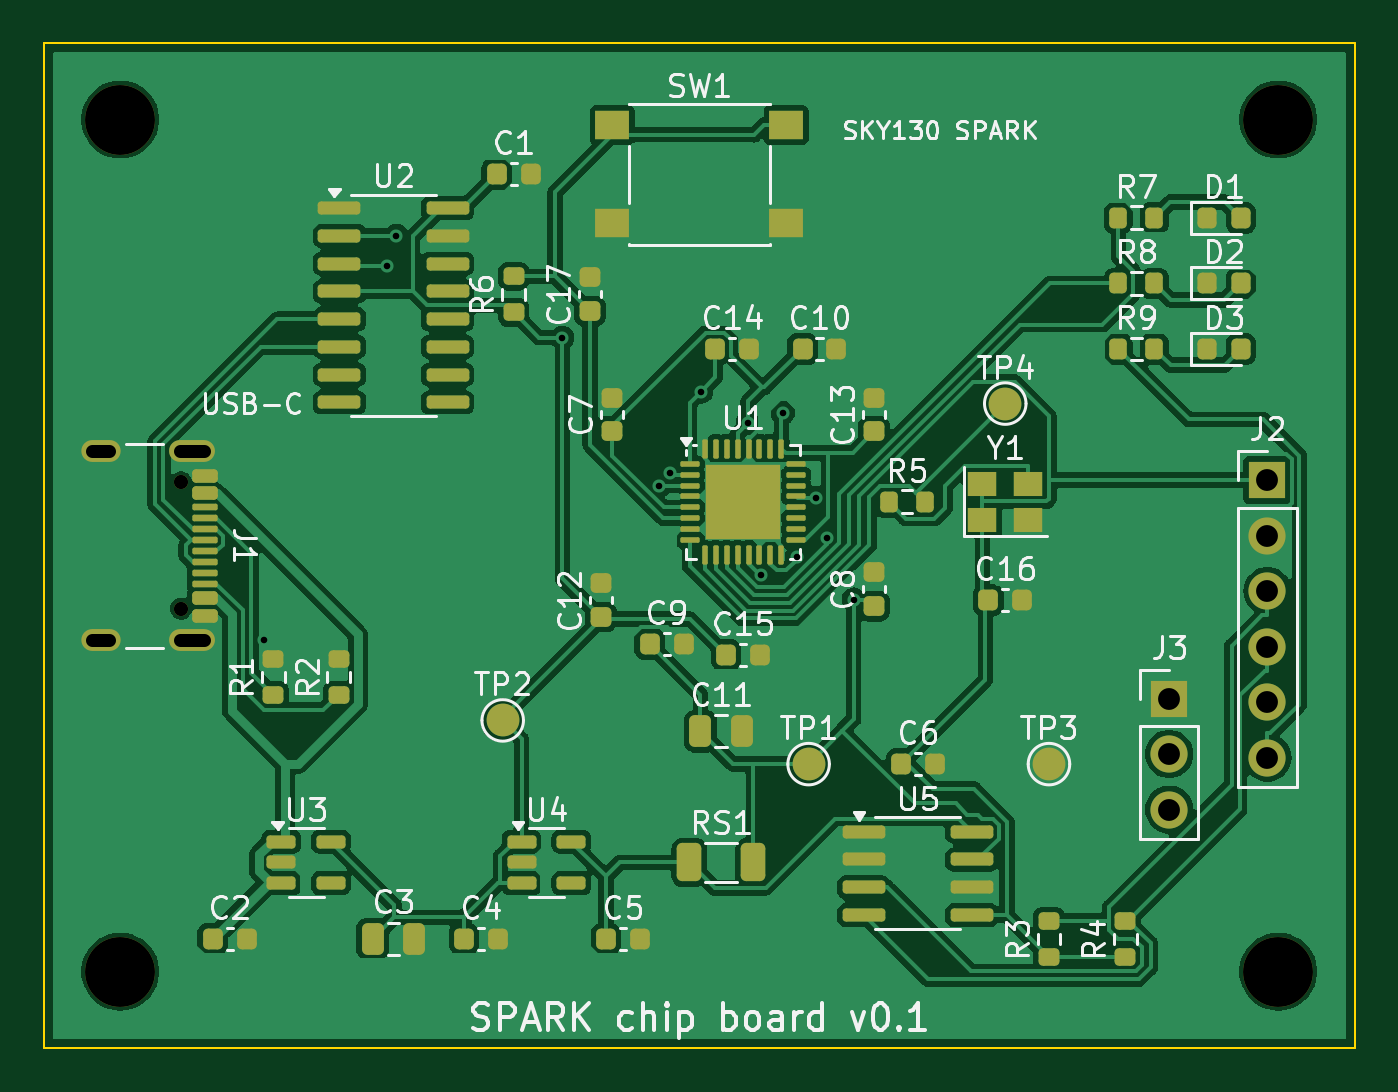
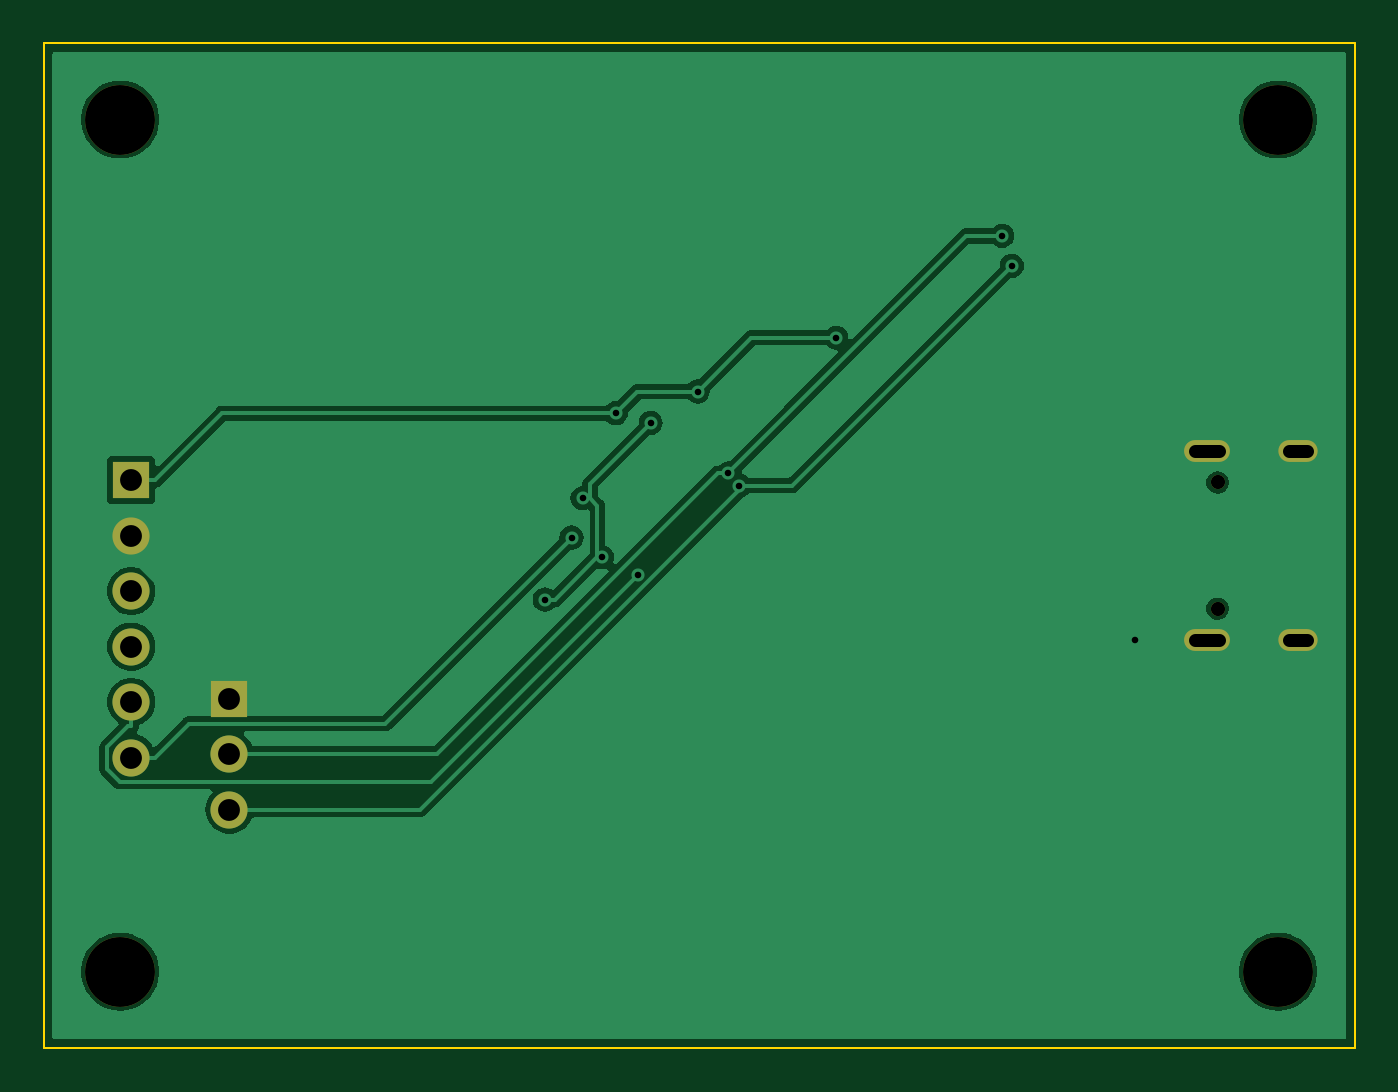
Circuit board: 10 layer files. Board 60.0 x 46.0 mm.
- bottom_copper: spark_chip_board-B_Cu.gbl (37956 bytes)
- bottom_mask: spark_chip_board-B_Mask.gbs (1262 bytes)
- paste: spark_chip_board-B_Paste.gbp (487 bytes)
- bottom_silk: spark_chip_board-B_Silkscreen.gbo (488 bytes)
- outline: spark_chip_board-Edge_Cuts.gm1 (649 bytes)
- top_copper: spark_chip_board-F_Cu.gtl (165553 bytes)
- top_mask: spark_chip_board-F_Mask.gts (7899 bytes)
- paste: spark_chip_board-F_Paste.gtp (7366 bytes)
- top_silk: spark_chip_board-F_Silkscreen.gto (75279 bytes)
- drill: spark_chip_board.drl (1126 bytes)

=== bottom_copper: spark_chip_board-B_Cu.gbl (37956 bytes, source omitted) ===
=== bottom_mask: spark_chip_board-B_Mask.gbs ===
%TF.GenerationSoftware,KiCad,Pcbnew,7.0.11+dfsg-1build4*%
%TF.CreationDate,2026-10-10T06:03:42+00:00*%
%TF.ProjectId,spark_chip_board,73706172-6b5f-4636-9869-705f626f6172,rev?*%
%TF.SameCoordinates,Original*%
%TF.FileFunction,Soldermask,Bot*%
%TF.FilePolarity,Negative*%
%FSLAX46Y46*%
G04 Gerber Fmt 4.6, Leading zero omitted, Abs format (unit mm)*
G04 Created by KiCad (PCBNEW 7.0.11+dfsg-1build4) date 2026-10-10 06:03:42*
%MOMM*%
%LPD*%
G01*
G04 APERTURE LIST*
%ADD10C,3.200000*%
%ADD11R,1.700000X1.700000*%
%ADD12O,1.700000X1.700000*%
%ADD13C,0.650000*%
%ADD14O,2.100000X1.000000*%
%ADD15O,1.800000X1.000000*%
G04 APERTURE END LIST*
D10*
%TO.C,H1*%
X3500000Y-3500000D03*
%TD*%
D11*
%TO.C,J3*%
X51500000Y-30000000D03*
D12*
X51500000Y-32540000D03*
X51500000Y-35080000D03*
%TD*%
D13*
%TO.C,J1*%
X6280000Y-20110000D03*
X6280000Y-25890000D03*
D14*
X6780000Y-18680000D03*
D15*
X2600000Y-18680000D03*
D14*
X6780000Y-27320000D03*
D15*
X2600000Y-27320000D03*
%TD*%
D10*
%TO.C,H4*%
X56500000Y-42500000D03*
%TD*%
%TO.C,H2*%
X56500000Y-3500000D03*
%TD*%
%TO.C,H3*%
X3500000Y-42500000D03*
%TD*%
D11*
%TO.C,J2*%
X56000000Y-20000000D03*
D12*
X56000000Y-22540000D03*
X56000000Y-25080000D03*
X56000000Y-27620000D03*
X56000000Y-30160000D03*
X56000000Y-32700000D03*
%TD*%
M02*

=== paste: spark_chip_board-B_Paste.gbp ===
%TF.GenerationSoftware,KiCad,Pcbnew,7.0.11+dfsg-1build4*%
%TF.CreationDate,2026-10-10T06:03:42+00:00*%
%TF.ProjectId,spark_chip_board,73706172-6b5f-4636-9869-705f626f6172,rev?*%
%TF.SameCoordinates,Original*%
%TF.FileFunction,Paste,Bot*%
%TF.FilePolarity,Positive*%
%FSLAX46Y46*%
G04 Gerber Fmt 4.6, Leading zero omitted, Abs format (unit mm)*
G04 Created by KiCad (PCBNEW 7.0.11+dfsg-1build4) date 2026-10-10 06:03:42*
%MOMM*%
%LPD*%
G01*
G04 APERTURE LIST*
G04 APERTURE END LIST*
M02*

=== bottom_silk: spark_chip_board-B_Silkscreen.gbo ===
%TF.GenerationSoftware,KiCad,Pcbnew,7.0.11+dfsg-1build4*%
%TF.CreationDate,2026-10-10T06:03:42+00:00*%
%TF.ProjectId,spark_chip_board,73706172-6b5f-4636-9869-705f626f6172,rev?*%
%TF.SameCoordinates,Original*%
%TF.FileFunction,Legend,Bot*%
%TF.FilePolarity,Positive*%
%FSLAX46Y46*%
G04 Gerber Fmt 4.6, Leading zero omitted, Abs format (unit mm)*
G04 Created by KiCad (PCBNEW 7.0.11+dfsg-1build4) date 2026-10-10 06:03:42*
%MOMM*%
%LPD*%
G01*
G04 APERTURE LIST*
G04 APERTURE END LIST*
M02*

=== outline: spark_chip_board-Edge_Cuts.gm1 ===
%TF.GenerationSoftware,KiCad,Pcbnew,7.0.11+dfsg-1build4*%
%TF.CreationDate,2026-10-10T06:03:42+00:00*%
%TF.ProjectId,spark_chip_board,73706172-6b5f-4636-9869-705f626f6172,rev?*%
%TF.SameCoordinates,Original*%
%TF.FileFunction,Profile,NP*%
%FSLAX46Y46*%
G04 Gerber Fmt 4.6, Leading zero omitted, Abs format (unit mm)*
G04 Created by KiCad (PCBNEW 7.0.11+dfsg-1build4) date 2026-10-10 06:03:42*
%MOMM*%
%LPD*%
G01*
G04 APERTURE LIST*
%TA.AperFunction,Profile*%
%ADD10C,0.100000*%
%TD*%
G04 APERTURE END LIST*
D10*
X60000000Y-46000000D02*
X0Y-46000000D01*
X0Y0D02*
X60000000Y0D01*
X0Y-46000000D02*
X0Y0D01*
X60000000Y0D02*
X60000000Y-46000000D01*
M02*

=== top_copper: spark_chip_board-F_Cu.gtl (165553 bytes, source omitted) ===
=== top_mask: spark_chip_board-F_Mask.gts (7899 bytes, source omitted) ===
=== paste: spark_chip_board-F_Paste.gtp (7366 bytes, source omitted) ===
=== top_silk: spark_chip_board-F_Silkscreen.gto (75279 bytes, source omitted) ===
=== drill: spark_chip_board.drl ===
M48
; DRILL file {KiCad 7.0.11+dfsg-1build4} date Sat Oct 10 06:03:42 2026
; FORMAT={-:-/ absolute / metric / decimal}
; #@! TF.CreationDate,2026-10-10T06:03:42+00:00
; #@! TF.GenerationSoftware,Kicad,Pcbnew,7.0.11+dfsg-1build4
; #@! TF.FileFunction,MixedPlating,1,2
FMAT,2
METRIC
; #@! TA.AperFunction,Plated,PTH,ViaDrill
T1C0.300
; #@! TA.AperFunction,Plated,PTH,ComponentDrill
T2C0.600
; #@! TA.AperFunction,Plated,PTH,ComponentDrill
T3C1.000
; #@! TA.AperFunction,NonPlated,NPTH,ComponentDrill
T4C0.650
; #@! TA.AperFunction,NonPlated,NPTH,ComponentDrill
T5C3.200
%
G90
G05
T1
X10.053Y-27.32
X15.693Y-10.195
X16.134Y-8.825
X23.729Y-13.482
X28.163Y-20.25
X28.672Y-19.696
X30.077Y-15.948
X32.221Y-17.385
X32.821Y-24.328
X33.819Y-16.941
X34.455Y-23.524
X35.339Y-20.834
X35.846Y-22.629
X37.064Y-25.468
T3
X51.5Y-30.0
X51.5Y-32.54
X51.5Y-35.08
X56.0Y-20.0
X56.0Y-22.54
X56.0Y-25.08
X56.0Y-27.62
X56.0Y-30.16
X56.0Y-32.7
T4
X6.28Y-20.11
X6.28Y-25.89
T5
X3.5Y-3.5
X3.5Y-42.5
X56.5Y-3.5
X56.5Y-42.5
T2
X3.0Y-18.68G85X2.2Y-18.68
G05
X3.0Y-27.32G85X2.2Y-27.32
G05
X7.33Y-18.68G85X6.23Y-18.68
G05
X7.33Y-27.32G85X6.23Y-27.32
G05
M30
